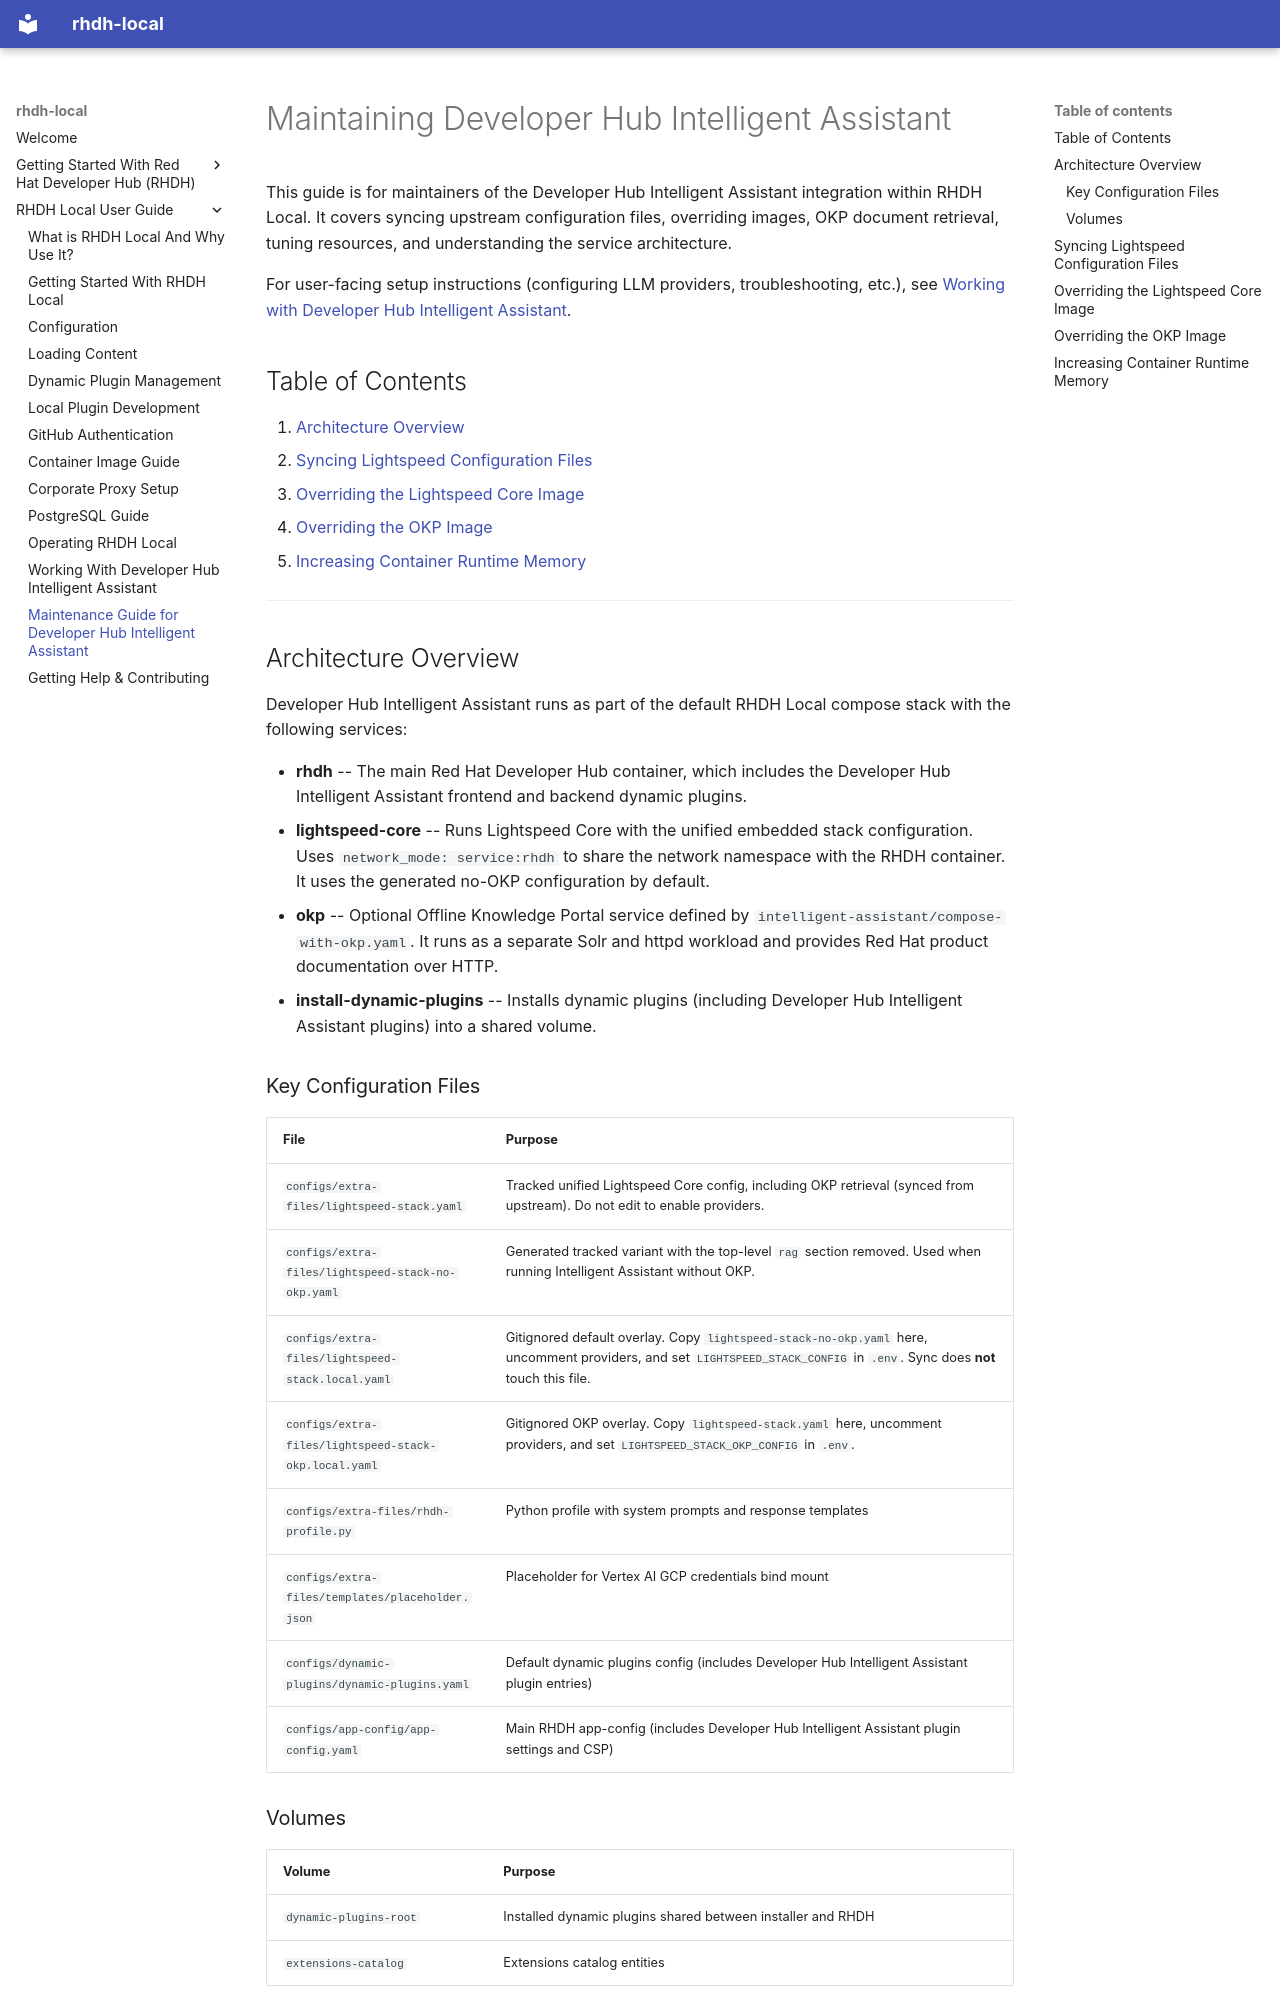

repository: redhat-developer/rhdh-local · page: intelligent-assistant/maintaining-intelligent-assistant/index.html · generator: mkdocs

# Maintaining Developer Hub Intelligent Assistant

This guide is for maintainers of the Developer Hub Intelligent Assistant integration within RHDH Local. It covers syncing upstream configuration files, overriding images, OKP document retrieval, tuning resources, and understanding the service architecture.

For user-facing setup instructions (configuring LLM providers, troubleshooting, etc.), see [Working with Developer Hub Intelligent Assistant](./working-with-intelligent-assistant.md).

## Table of Contents
1. [Architecture Overview](#architecture-overview)
2. [Syncing Lightspeed Configuration Files](#syncing-lightspeed-configuration-files)
3. [Overriding the Lightspeed Core Image](#overriding-the-lightspeed-core-image)
4. [Overriding the OKP Image](#overriding-the-okp-image)
5. [Increasing Container Runtime Memory](#increasing-container-runtime-memory)

---

## Architecture Overview

Developer Hub Intelligent Assistant runs as part of the default RHDH Local compose stack with the following services:

- **rhdh** -- The main Red Hat Developer Hub container, which includes the Developer Hub Intelligent Assistant frontend and backend dynamic plugins.
- **lightspeed-core** -- Runs Lightspeed Core with the unified embedded stack configuration. Uses `network_mode: service:rhdh` to share the network namespace with the RHDH container. It uses the generated no-OKP configuration by default.
- **okp** -- Optional Offline Knowledge Portal service defined by `intelligent-assistant/compose-with-okp.yaml`. It runs as a separate Solr and httpd workload and provides Red Hat product documentation over HTTP.
- **install-dynamic-plugins** -- Installs dynamic plugins (including Developer Hub Intelligent Assistant plugins) into a shared volume.

### Key Configuration Files

| File | Purpose |
|------|---------|
| `configs/extra-files/lightspeed-stack.yaml` | Tracked unified Lightspeed Core config, including OKP retrieval (synced from upstream). Do not edit to enable providers. |
| `configs/extra-files/lightspeed-stack-no-okp.yaml` | Generated tracked variant with the top-level `rag` section removed. Used when running Intelligent Assistant without OKP. |
| `configs/extra-files/lightspeed-stack.local.yaml` | Gitignored default overlay. Copy `lightspeed-stack-no-okp.yaml` here, uncomment providers, and set `LIGHTSPEED_STACK_CONFIG` in `.env`. Sync does **not** touch this file. |
| `configs/extra-files/lightspeed-stack-okp.local.yaml` | Gitignored OKP overlay. Copy `lightspeed-stack.yaml` here, uncomment providers, and set `LIGHTSPEED_STACK_OKP_CONFIG` in `.env`. |
| `configs/extra-files/rhdh-profile.py` | Python profile with system prompts and response templates |
| `configs/extra-files/templates/placeholder.json` | Placeholder for Vertex AI GCP credentials bind mount |
| `configs/dynamic-plugins/dynamic-plugins.yaml` | Default dynamic plugins config (includes Developer Hub Intelligent Assistant plugin entries) |
| `configs/app-config/app-config.yaml` | Main RHDH app-config (includes Developer Hub Intelligent Assistant plugin settings and CSP) |

### Volumes

| Volume | Purpose |
|--------|---------|
| `dynamic-plugins-root` | Installed dynamic plugins shared between installer and RHDH |
| `extensions-catalog` | Extensions catalog entities |

---
